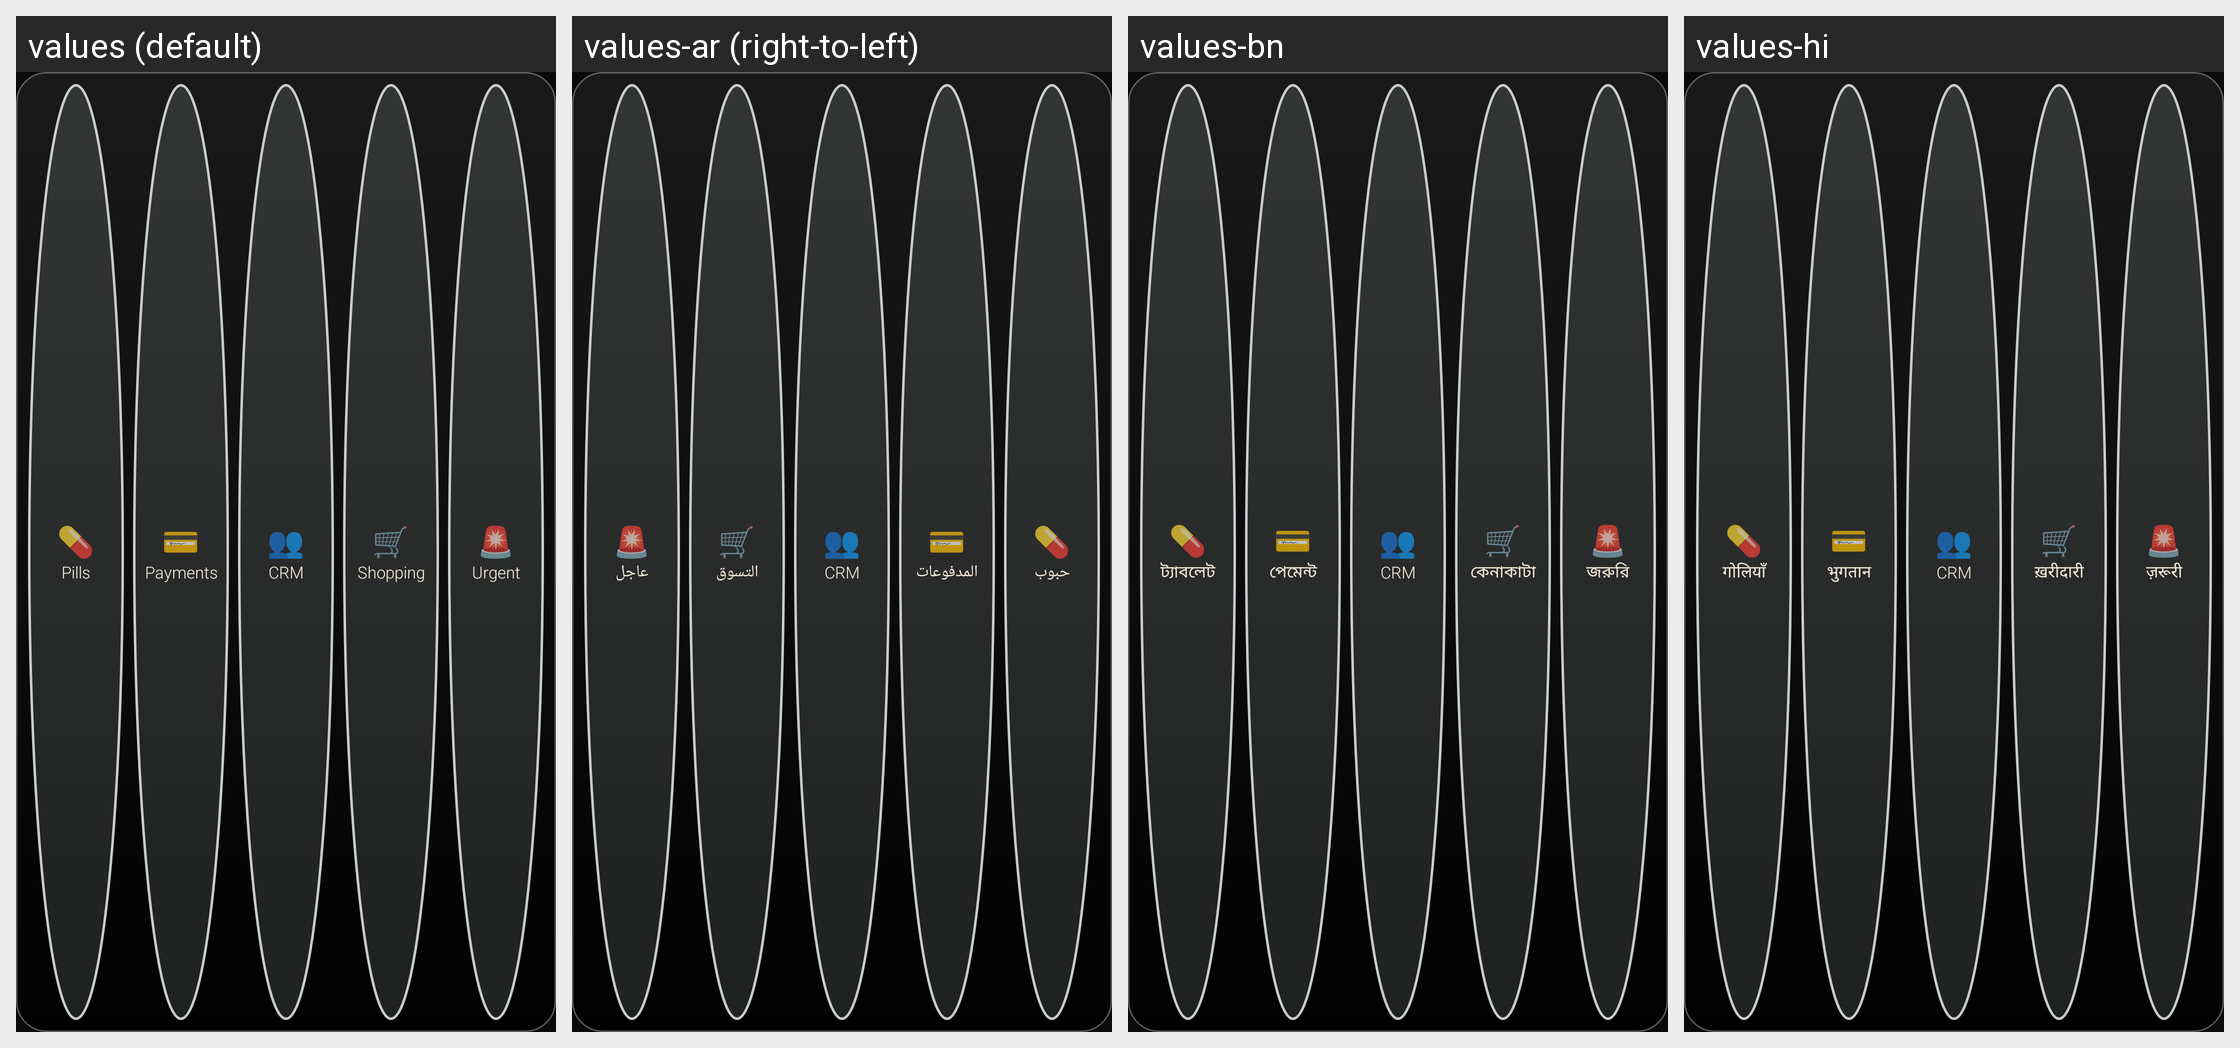

Strings drawn on this Android screen and how each of the app's shown locales translates them:
Android screen res/layout/hub_widget.xml rendered under 4 locales, left to right: values (default), values-ar (right-to-left), values-bn, values-hi. Device: Nexus 5 (rendered at 1080×1920; each locale shown at half size, 540×960, under a caption strip naming it); theme NotisTheme.
Other locales in the repository, not shown: values-bg, values-ca, values-cs, values-da, values-de, values-el, values-es, values-et, values-fa, values-fi, values-fr, values-hr, values-hu, values-in, values-it, values-iw, values-ja, values-ko, values-lt, values-lv, values-mk, values-ms, values-nb, values-nl, values-pl, values-pt, values-pt-rBR, values-ro, values-ru, values-sk, values-sl, values-sq, values-sr, values-sv, values-th, values-tr, values-uk, values-vi.
Strings drawn on this screen, with the default value and each locale's value (text and hints the layout hard-codes, and strings that could not be matched under every locale, appear in the picture but are not listed):

h_med
  values: Pills
  values-ar: حبوب
  values-bn: ট্যাবলেট
  values-hi: गोलियाँ

h_util
  values: Payments
  values-ar: المدفوعات
  values-bn: পেমেন্ট
  values-hi: भुगतान

h_crm
  values: CRM
  values-ar: CRM
  values-bn: CRM
  values-hi: CRM

h_shop
  values: Shopping
  values-ar: التسوق
  values-bn: কেনাকাটা
  values-hi: ख़रीदारी

h_urg
  values: Urgent
  values-ar: عاجل
  values-bn: জরুরি
  values-hi: ज़रूरी
